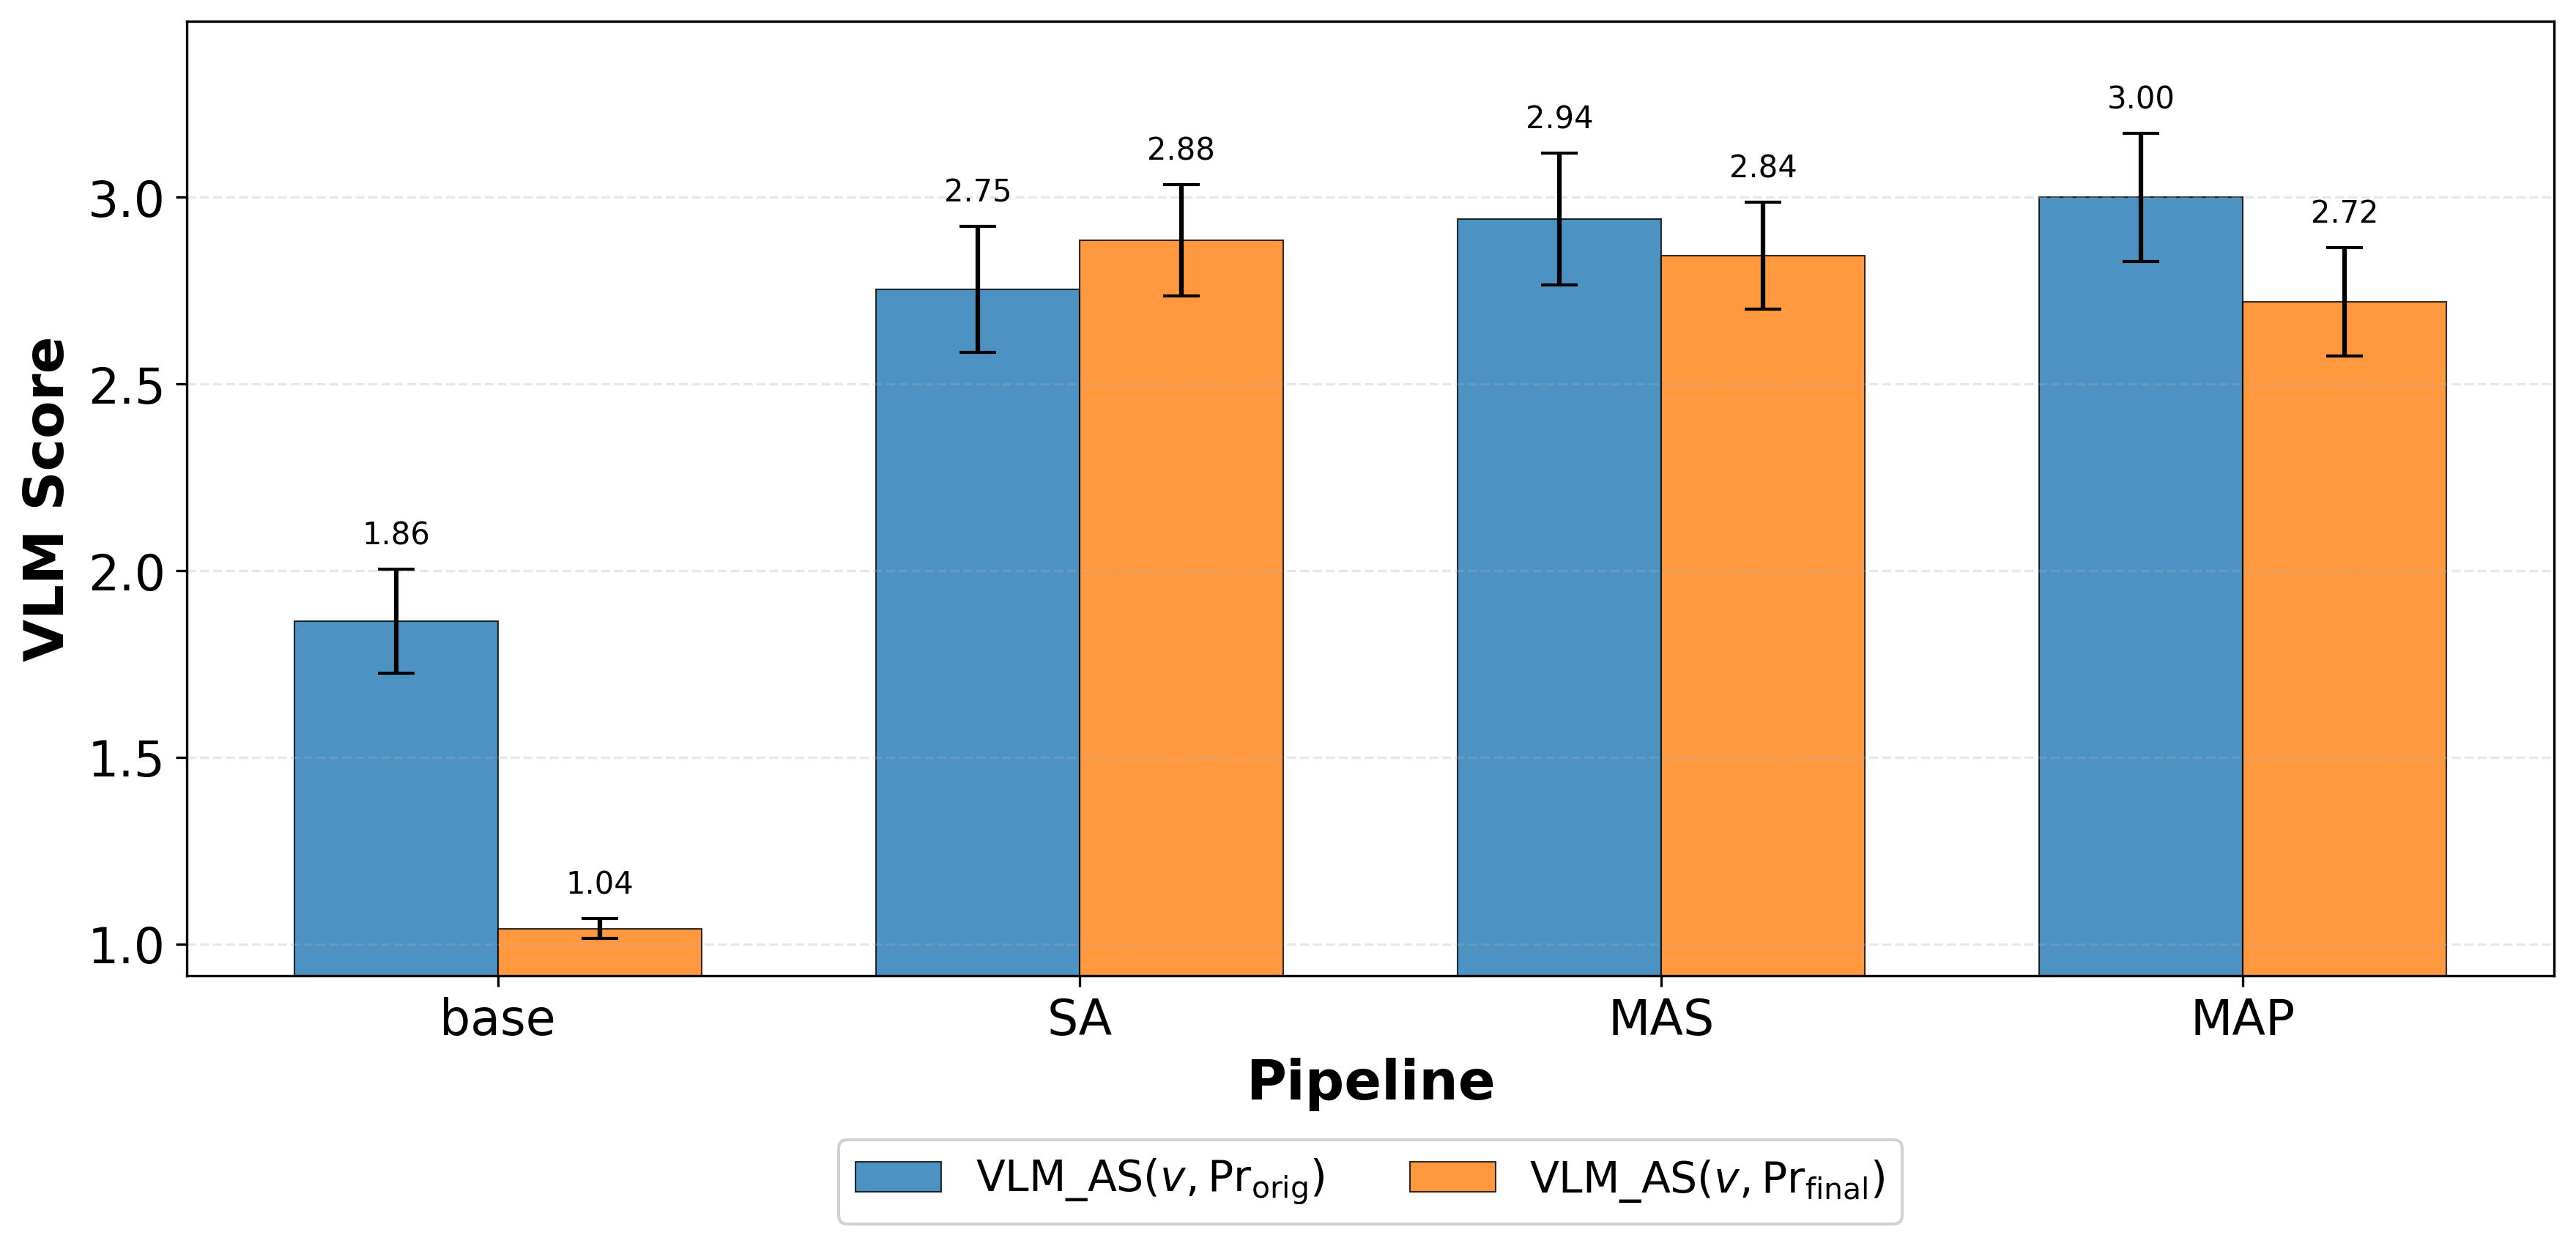

The file beside this chart, header and first rows:
Pipeline, Metric, Mean, CI, Lower, Upper
base, VLM_AS_orig, 1.864, 0.1389, 1.725, 2.003
base, VLM_AS_final, 1.041, 0.02573, 1.015, 1.067
SA, VLM_AS_orig, 2.753, 0.1691, 2.584, 2.922
SA, VLM_AS_final, 2.885, 0.1486, 2.736, 3.033
MAS, VLM_AS_orig, 2.942, 0.1763, 2.766, 3.119
MAS, VLM_AS_final, 2.844, 0.143, 2.701, 2.987
MAP, VLM_AS_orig, 3, 0.1712, 2.829, 3.171
MAP, VLM_AS_final, 2.72, 0.1451, 2.575, 2.865
